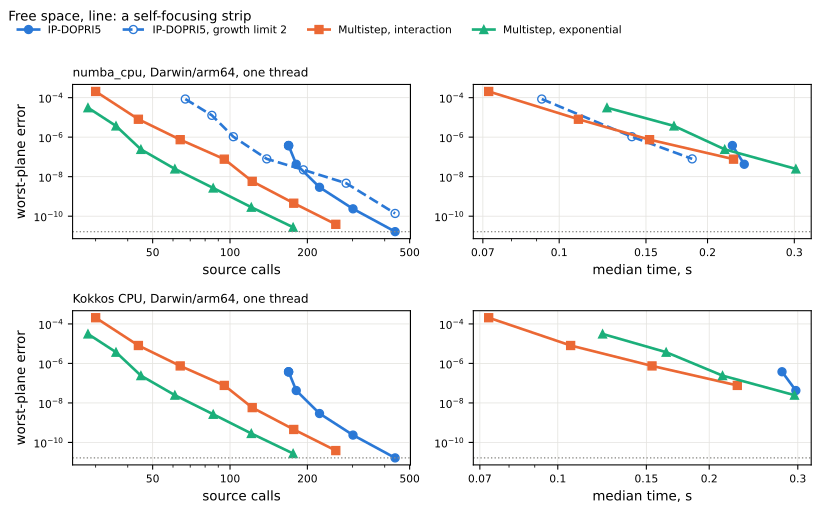

The file beside this chart, header and first rows:
backend, method, rtol, calls, median_seconds, error
numba_cpu, Darwin/arm64, one thread, rk, 0.001, 169, 0.2246, 3.7875363905217293e-07
numba_cpu, Darwin/arm64, one thread, rk, 0.0001, 169, , 3.7875363905217293e-07
numba_cpu, Darwin/arm64, one thread, rk, 1e-05, 169, , 3.664641114829986e-07
numba_cpu, Darwin/arm64, one thread, rk, 1e-06, 181, 0.2374, 4.246079059270262e-08
numba_cpu, Darwin/arm64, one thread, rk, 1e-07, 223, , 2.9076022189129707e-09
numba_cpu, Darwin/arm64, one thread, rk, 1e-08, 301, , 2.355025416465268e-10
numba_cpu, Darwin/arm64, one thread, rk, 1e-09, 439, , 1.6494136433046682e-11
numba_cpu, Darwin/arm64, one thread, rk2, 0.001, 67, 0.09217, 8.510068106648483e-05
numba_cpu, Darwin/arm64, one thread, rk2, 0.0001, 85, , 1.2705927116167367e-05
numba_cpu, Darwin/arm64, one thread, rk2, 1e-05, 103, 0.1404, 1.054784449694412e-06
numba_cpu, Darwin/arm64, one thread, rk2, 1e-06, 139, 0.1861, 7.949052608040131e-08
numba_cpu, Darwin/arm64, one thread, rk2, 1e-07, 193, , 2.2175500431674578e-08
numba_cpu, Darwin/arm64, one thread, rk2, 1e-08, 283, , 4.673503901798532e-09
numba_cpu, Darwin/arm64, one thread, rk2, 1e-09, 439, , 1.3738511261098191e-10
numba_cpu, Darwin/arm64, one thread, interaction, 0.001, 30, 0.07193, 0.000206
numba_cpu, Darwin/arm64, one thread, interaction, 0.0001, 44, 0.1094, 8.070366440532182e-06
numba_cpu, Darwin/arm64, one thread, interaction, 1e-05, 64, 0.1525, 7.467604214380807e-07
numba_cpu, Darwin/arm64, one thread, interaction, 1e-06, 95, 0.2258, 7.70104657813507e-08
numba_cpu, Darwin/arm64, one thread, interaction, 1e-07, 122, , 5.793880867072485e-09
numba_cpu, Darwin/arm64, one thread, interaction, 1e-08, 177, , 4.53561570184157e-10
numba_cpu, Darwin/arm64, one thread, interaction, 1e-09, 258, , 3.873559041878026e-11
numba_cpu, Darwin/arm64, one thread, exponential, 0.0001, 28, 0.125, 3.102831110537857e-05
numba_cpu, Darwin/arm64, one thread, exponential, 1e-05, 36, 0.171, 3.7010548741279117e-06
numba_cpu, Darwin/arm64, one thread, exponential, 1e-06, 45, 0.2167, 2.4092304926369826e-07
numba_cpu, Darwin/arm64, one thread, exponential, 1e-07, 61, 0.3021, 2.4720633661563823e-08
numba_cpu, Darwin/arm64, one thread, exponential, 1e-08, 86, , 2.6665467176678084e-09
numba_cpu, Darwin/arm64, one thread, exponential, 1e-09, 121, , 2.8427941885325307e-10
numba_cpu, Darwin/arm64, one thread, exponential, 1e-10, 176, , 2.74489645908932e-11
Kokkos CPU, Darwin/arm64, one thread, rk, 0.001, 169, 0.2791, 3.7875363904338576e-07
Kokkos CPU, Darwin/arm64, one thread, rk, 0.0001, 169, , 3.7875363904338576e-07
Kokkos CPU, Darwin/arm64, one thread, rk, 1e-05, 169, , 3.664641114771258e-07
Kokkos CPU, Darwin/arm64, one thread, rk, 1e-06, 181, 0.2973, 4.246079048438692e-08
Kokkos CPU, Darwin/arm64, one thread, rk, 1e-07, 223, , 2.907602228649317e-09
Kokkos CPU, Darwin/arm64, one thread, rk, 1e-08, 301, , 2.355025494887452e-10
Kokkos CPU, Darwin/arm64, one thread, rk, 1e-09, 439, , 1.649413992184023e-11
Kokkos CPU, Darwin/arm64, one thread, interaction, 0.001, 30, 0.07289, 0.000206
Kokkos CPU, Darwin/arm64, one thread, interaction, 0.0001, 44, 0.1061, 8.070366440551912e-06
Kokkos CPU, Darwin/arm64, one thread, interaction, 1e-05, 64, 0.1539, 7.46760421446613e-07
Kokkos CPU, Darwin/arm64, one thread, interaction, 1e-06, 95, 0.2274, 7.701046572075384e-08
Kokkos CPU, Darwin/arm64, one thread, interaction, 1e-07, 122, , 5.793880815448363e-09
Kokkos CPU, Darwin/arm64, one thread, interaction, 1e-08, 177, , 4.535614500016214e-10
Kokkos CPU, Darwin/arm64, one thread, interaction, 1e-09, 258, , 3.8735343786391736e-11
Kokkos CPU, Darwin/arm64, one thread, exponential, 0.0001, 28, 0.1228, 3.1028311105432514e-05
Kokkos CPU, Darwin/arm64, one thread, exponential, 1e-05, 36, 0.1642, 3.701054874222828e-06
Kokkos CPU, Darwin/arm64, one thread, exponential, 1e-06, 45, 0.2126, 2.409230491644951e-07
Kokkos CPU, Darwin/arm64, one thread, exponential, 1e-07, 61, 0.2955, 2.472063362841169e-08
Kokkos CPU, Darwin/arm64, one thread, exponential, 1e-08, 86, , 2.6665466592935427e-09
Kokkos CPU, Darwin/arm64, one thread, exponential, 1e-09, 121, , 2.8427947203581566e-10
Kokkos CPU, Darwin/arm64, one thread, exponential, 1e-10, 176, , 2.744893302496819e-11
